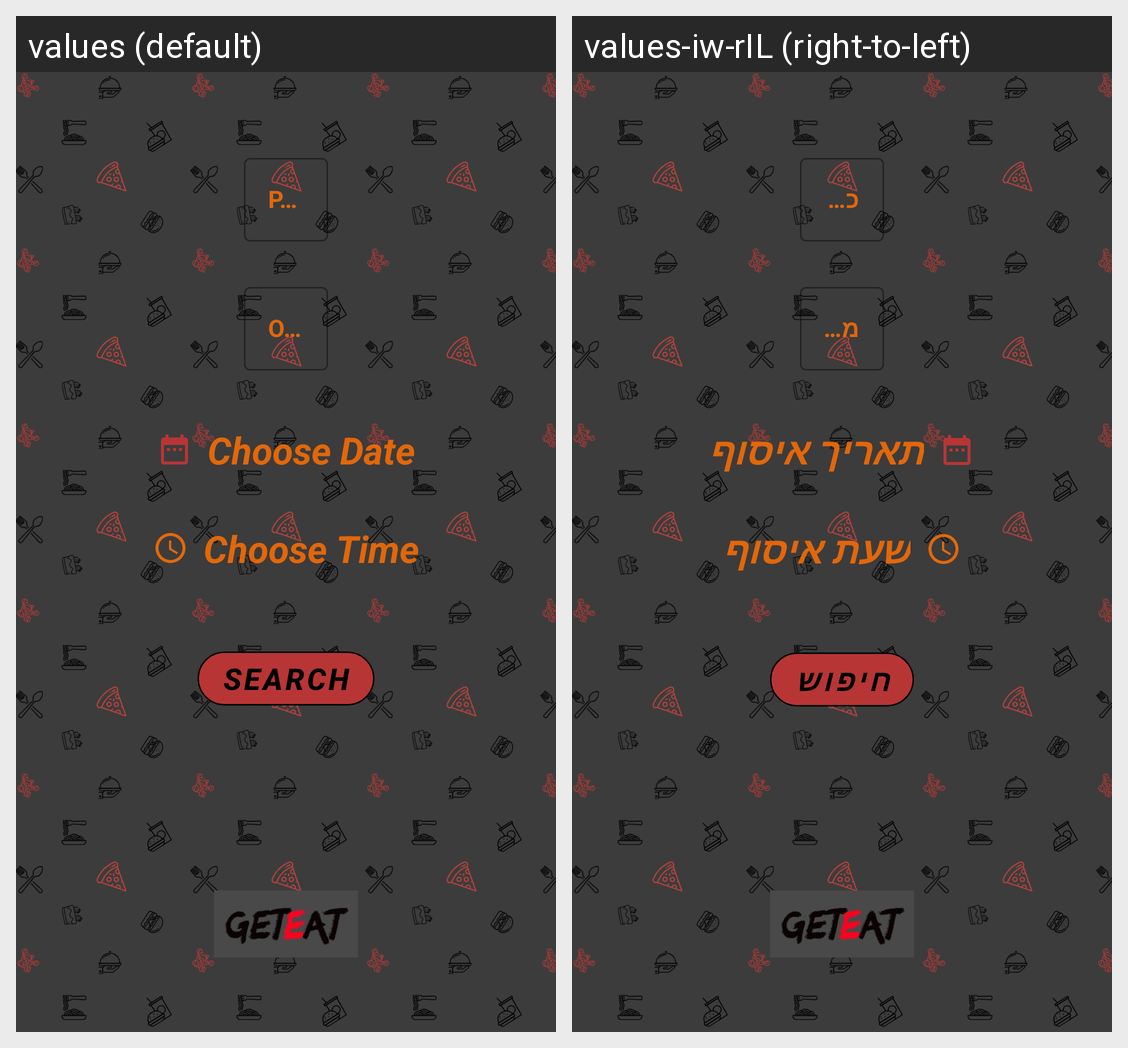

The Android screen above is rendered under two locales of the same app. Produce the string resources it draws, with the default and per-locale values.
Android screen res/layout/fragment_search_form.xml rendered under 2 locales, left to right: values (default), values-iw-rIL (right-to-left). Device: Nexus 5 (rendered at 1080×1920; each locale shown at half size, 540×960, under a caption strip naming it); theme Theme.GetEat.
Strings drawn on this screen, with the default value and each locale's value (text and hints the layout hard-codes, and strings that could not be matched under every locale, appear in the picture but are not listed):

pick_up_address
  values: Pick-up Address
  values-iw-rIL: כתובת איסוף

order_number
  values: Order Number
  values-iw-rIL: מספר הזמנה

pick_up_date
  values: Choose Date
  values-iw-rIL: תאריך איסוף

pick_up_time
  values: Choose Time
  values-iw-rIL: שעת איסוף

search
  values: Search
  values-iw-rIL: חיפוש
